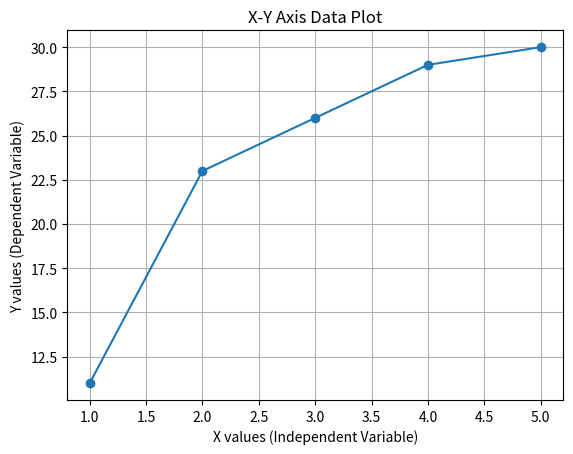

This chart was generated by the following Python code:
import matplotlib.pyplot as plt

x = [1, 2, 3, 4, 5]

y = [11, 23, 26, 29, 30]

plt.plot(x, y, marker='o')

plt.xlabel("X values (Independent Variable)")
plt.ylabel("Y values (Dependent Variable)")

plt.title("X-Y Axis Data Plot")

plt.grid(True)

plt.show()
